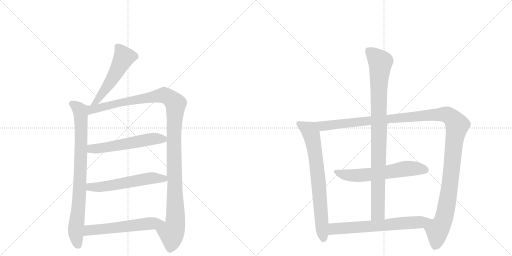
t = 0.00 s
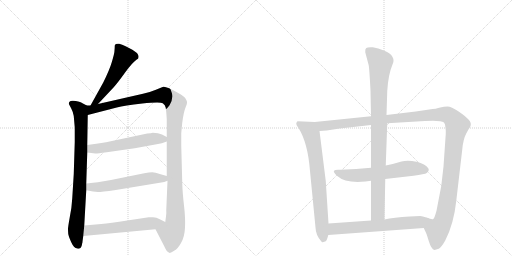
t = 1.95 s
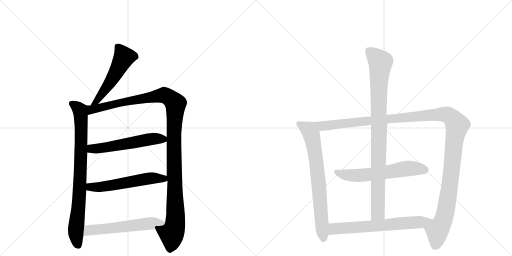
t = 3.91 s
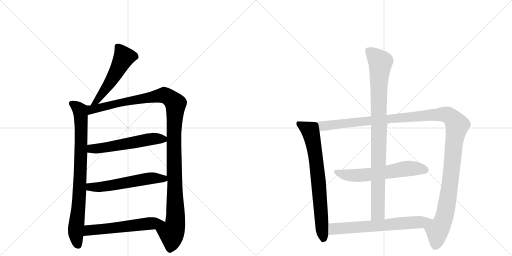
t = 5.86 s
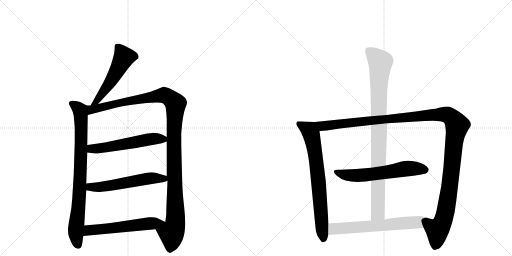
t = 7.81 s
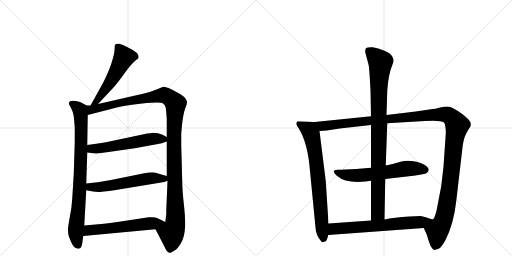
t = 9.76 s

The animated SVG that drew these frames (rendered in a browser with its animation timeline set to each time). Animation: 11 CSS @keyframes rules; one cycle of 9.76 s.

<svg version="1.1" viewBox="0 0 2048 1024" xmlns="http://www.w3.org/2000/svg">
  <g stroke="lightgray" stroke-dasharray="1,1" stroke-width="1" transform="scale(4, 4)">
    <line x1="0" y1="0" x2="256" y2="256"></line>
    <line x1="256" y1="0" x2="0" y2="256"></line>
    <line x1="128" y1="0" x2="128" y2="256"></line>
    <line x1="0" y1="128" x2="256" y2="128"></line>
    <line x1="256" y1="0" x2="512" y2="256"></line>
    <line x1="512" y1="0" x2="256" y2="256"></line>
    <line x1="384" y1="0" x2="384" y2="256"></line>
    <line x1="256" y1="128" x2="512" y2="128"></line>
  </g>
<g transform="scale(1, -1) translate(0, -850)">
   <style type="text/css">
    @keyframes keyframes0 {
      from {
       stroke: black;
       stroke-dashoffset: 535;
       stroke-width: 128;
       }
       64% {
       animation-timing-function: step-end;
       stroke: black;
       stroke-dashoffset: 0;
       stroke-width: 128;
       }
       to {
       stroke: black;
       stroke-width: 1024;
       }
       }
       #make-me-a-hanzi-animation-0 {
         animation: keyframes0 0.685384s both;
         animation-delay: 0.000000s;
         animation-timing-function: linear;
       }
    @keyframes keyframes1 {
      from {
       stroke: black;
       stroke-dashoffset: 841;
       stroke-width: 128;
       }
       73% {
       animation-timing-function: step-end;
       stroke: black;
       stroke-dashoffset: 0;
       stroke-width: 128;
       }
       to {
       stroke: black;
       stroke-width: 1024;
       }
       }
       #make-me-a-hanzi-animation-1 {
         animation: keyframes1 0.934408s both;
         animation-delay: 0.685384s;
         animation-timing-function: linear;
       }
    @keyframes keyframes2 {
      from {
       stroke: black;
       stroke-dashoffset: 1213;
       stroke-width: 128;
       }
       80% {
       animation-timing-function: step-end;
       stroke: black;
       stroke-dashoffset: 0;
       stroke-width: 128;
       }
       to {
       stroke: black;
       stroke-width: 1024;
       }
       }
       #make-me-a-hanzi-animation-2 {
         animation: keyframes2 1.237142s both;
         animation-delay: 1.619792s;
         animation-timing-function: linear;
       }
    @keyframes keyframes3 {
      from {
       stroke: black;
       stroke-dashoffset: 566;
       stroke-width: 128;
       }
       65% {
       animation-timing-function: step-end;
       stroke: black;
       stroke-dashoffset: 0;
       stroke-width: 128;
       }
       to {
       stroke: black;
       stroke-width: 1024;
       }
       }
       #make-me-a-hanzi-animation-3 {
         animation: keyframes3 0.710612s both;
         animation-delay: 2.856934s;
         animation-timing-function: linear;
       }
    @keyframes keyframes4 {
      from {
       stroke: black;
       stroke-dashoffset: 572;
       stroke-width: 128;
       }
       65% {
       animation-timing-function: step-end;
       stroke: black;
       stroke-dashoffset: 0;
       stroke-width: 128;
       }
       to {
       stroke: black;
       stroke-width: 1024;
       }
       }
       #make-me-a-hanzi-animation-4 {
         animation: keyframes4 0.715495s both;
         animation-delay: 3.567546s;
         animation-timing-function: linear;
       }
    @keyframes keyframes5 {
      from {
       stroke: black;
       stroke-dashoffset: 578;
       stroke-width: 128;
       }
       65% {
       animation-timing-function: step-end;
       stroke: black;
       stroke-dashoffset: 0;
       stroke-width: 128;
       }
       to {
       stroke: black;
       stroke-width: 1024;
       }
       }
       #make-me-a-hanzi-animation-5 {
         animation: keyframes5 0.720378s both;
         animation-delay: 4.283040s;
         animation-timing-function: linear;
       }
    @keyframes keyframes6 {
      from {
       stroke: black;
       stroke-dashoffset: 746;
       stroke-width: 128;
       }
       71% {
       animation-timing-function: step-end;
       stroke: black;
       stroke-dashoffset: 0;
       stroke-width: 128;
       }
       to {
       stroke: black;
       stroke-width: 1024;
       }
       }
       #make-me-a-hanzi-animation-6 {
         animation: keyframes6 0.857096s both;
         animation-delay: 5.003418s;
         animation-timing-function: linear;
       }
    @keyframes keyframes7 {
      from {
       stroke: black;
       stroke-dashoffset: 1343;
       stroke-width: 128;
       }
       81% {
       animation-timing-function: step-end;
       stroke: black;
       stroke-dashoffset: 0;
       stroke-width: 128;
       }
       to {
       stroke: black;
       stroke-width: 1024;
       }
       }
       #make-me-a-hanzi-animation-7 {
         animation: keyframes7 1.342936s both;
         animation-delay: 5.860514s;
         animation-timing-function: linear;
       }
    @keyframes keyframes8 {
      from {
       stroke: black;
       stroke-dashoffset: 619;
       stroke-width: 128;
       }
       67% {
       animation-timing-function: step-end;
       stroke: black;
       stroke-dashoffset: 0;
       stroke-width: 128;
       }
       to {
       stroke: black;
       stroke-width: 1024;
       }
       }
       #make-me-a-hanzi-animation-8 {
         animation: keyframes8 0.753743s both;
         animation-delay: 7.203451s;
         animation-timing-function: linear;
       }
    @keyframes keyframes9 {
      from {
       stroke: black;
       stroke-dashoffset: 960;
       stroke-width: 128;
       }
       76% {
       animation-timing-function: step-end;
       stroke: black;
       stroke-dashoffset: 0;
       stroke-width: 128;
       }
       to {
       stroke: black;
       stroke-width: 1024;
       }
       }
       #make-me-a-hanzi-animation-9 {
         animation: keyframes9 1.031250s both;
         animation-delay: 7.957194s;
         animation-timing-function: linear;
       }
    @keyframes keyframes10 {
      from {
       stroke: black;
       stroke-dashoffset: 645;
       stroke-width: 128;
       }
       68% {
       animation-timing-function: step-end;
       stroke: black;
       stroke-dashoffset: 0;
       stroke-width: 128;
       }
       to {
       stroke: black;
       stroke-width: 1024;
       }
       }
       #make-me-a-hanzi-animation-10 {
         animation: keyframes10 0.774902s both;
         animation-delay: 8.988444s;
         animation-timing-function: linear;
       }
</style>
<path d="M 392 434 L 454 500 Q 468 515 499 558 Q 530 601 547 612 L 552 615 Q 553 616 554 622 Q 555 627 550 635 Q 546 642 516 658 Q 486 673 477 675 Q 469 676 463 674 Q 461 672 459 668 Q 459 657 458 648 Q 458 638 448 604 Q 438 570 413 520 L 362 428 C 347 402 371 412 392 434 Z" fill="lightgray"></path> 
<path d="M 347 428 L 328 438 Q 324 442 303 446 Q 283 450 277 442 Q 275 436 276 433 L 285 416 Q 292 403 295 386 L 299 340 L 299 282 L 295 154 L 289 57 Q 287 19 279 -19 Q 272 -58 272 -66 Q 272 -75 273 -86 Q 275 -97 285 -119 Q 295 -142 309 -144 Q 322 -148 327 -132 L 329 -122 Q 330 -120 330 -116 L 333 -94 L 337 -52 L 345 89 L 345 116 L 349 240 L 349 270 L 351 390 C 351 420 352 426 347 428 Z" fill="lightgray"></path> 
<path d="M 572 475 L 392 434 L 362 428 L 347 428 C 317 425 322 382 351 390 L 467 420 Q 497 429 569 436 Q 641 443 651 437 Q 661 431 663 419 Q 665 406 667 374 L 667 302 L 667 284 L 667 146 L 670 127 L 665 9 Q 666 2 664 -16 L 661 -38 C 657 -68 608 -40 622 -67 L 658 -137 Q 667 -158 677 -161 Q 681 -164 698 -152 Q 711 -145 724 -122 Q 738 -99 740 -61 Q 742 -24 736 28 Q 730 80 729 118 L 725 268 L 725 314 Q 725 320 729 359 Q 734 398 741 417 Q 749 436 748 441 Q 748 446 742 456 Q 736 466 713 478 Q 664 506 653 503 L 621 490 Q 600 481 572 475 Z" fill="lightgray"></path> 
<path d="M 349 240 L 381 236 Q 384 235 427 241 L 539 257 L 632 274 Q 645 276 667 284 C 688 291 688 291 667 302 L 648 312 Q 634 319 611 319 Q 605 317 589 316 L 424 281 Q 406 279 385 275 L 349 270 C 319 266 319 244 349 240 Z" fill="lightgray"></path> 
<path d="M 345 89 L 372 84 L 392 82 Q 404 82 463 90 L 657 122 L 670 127 C 697 137 696 138 667 146 L 639 154 Q 621 161 609 161 Q 597 161 577 157 L 444 130 L 391 121 L 345 116 C 315 113 316 94 345 89 Z" fill="lightgray"></path> 
<path d="M 333 -94 L 622 -67 C 652 -64 688 -51 661 -38 L 637 -26 Q 627 -20 612 -19 Q 598 -18 595 -19 L 509 -32 Q 440 -43 405 -46 L 337 -52 C 307 -55 303 -97 333 -94 Z" fill="lightgray"></path> 
<path d="M 1259 362 L 1190 365 Q 1185 360 1185 355 Q 1185 350 1194 338 Q 1231 280 1240 166 L 1262 -60 Q 1263 -90 1284 -114 Q 1288 -120 1291 -119 L 1303 -115 Q 1308 -112 1313 -90 L 1314 -44 L 1303 126 L 1278 326 C 1274 356 1274 361 1259 362 Z" fill="lightgray"></path> 
<path d="M 1833 405 Q 1805 424 1790 424 Q 1776 424 1761 420 Q 1746 415 1717 412 L 1663 404 L 1546 390 L 1484 385 L 1259 362 C 1229 359 1248 324 1278 326 L 1307 328 L 1359 336 L 1484 350 L 1549 357 L 1700 366 Q 1763 370 1776 360 Q 1781 355 1782 339 Q 1784 323 1783 314 L 1774 184 L 1765 106 L 1746 7 Q 1738 -23 1733 -26 Q 1728 -29 1708 -21 C 1678 -22 1683 -34 1695 -62 L 1702 -77 Q 1705 -81 1715 -114 Q 1725 -147 1738 -150 L 1755 -145 Q 1765 -140 1781 -112 Q 1815 -46 1825 46 L 1849 252 Q 1853 294 1865 316 Q 1877 338 1881 343 Q 1888 358 1874 372 Q 1861 386 1833 405 Z" fill="lightgray"></path> 
<path d="M 1349 146 Q 1382 116 1462 124 L 1484 127 L 1541 134 L 1654 147 Q 1699 153 1707 158 Q 1719 168 1713 177 Q 1702 195 1666 203 Q 1631 211 1606 204 Q 1581 196 1543 188 L 1484 179 Q 1426 173 1362 171 Q 1340 173 1336 167 Q 1332 161 1349 146 Z" fill="lightgray"></path> 
<path d="M 1546 390 L 1549 486 Q 1553 552 1570 592 Q 1575 604 1574 610 Q 1574 616 1569 624 Q 1565 634 1538 647 Q 1512 659 1491 661 Q 1470 662 1465 658 Q 1460 654 1461 641 L 1474 592 Q 1477 585 1482 488 L 1484 385 L 1484 350 L 1484 179 L 1484 127 L 1484 -32 C 1484 -62 1537 -58 1538 -28 L 1541 134 L 1543 188 L 1549 357 L 1546 390 Z" fill="lightgray"></path> 
<path d="M 1313 -90 L 1695 -62 C 1725 -60 1736 -31 1708 -21 Q 1689 -14 1681 -14 L 1639 -16 Q 1574 -20 1538 -28 L 1484 -32 L 1314 -44 C 1284 -46 1283 -92 1313 -90 Z" fill="lightgray"></path> 
      <clipPath id="make-me-a-hanzi-clip-0">
      <path d="M 392 434 L 454 500 Q 468 515 499 558 Q 530 601 547 612 L 552 615 Q 553 616 554 622 Q 555 627 550 635 Q 546 642 516 658 Q 486 673 477 675 Q 469 676 463 674 Q 461 672 459 668 Q 459 657 458 648 Q 458 638 448 604 Q 438 570 413 520 L 362 428 C 347 402 371 412 392 434 Z" fill="lightgray"></path>
      </clipPath>
      <path clip-path="url(#make-me-a-hanzi-clip-0)" d="M 471 665 L 495 620 L 433 509 L 389 447 L 369 433 " fill="none" id="make-me-a-hanzi-animation-0" stroke-dasharray="407 814" stroke-linecap="round"></path>

      <clipPath id="make-me-a-hanzi-clip-1">
      <path d="M 347 428 L 328 438 Q 324 442 303 446 Q 283 450 277 442 Q 275 436 276 433 L 285 416 Q 292 403 295 386 L 299 340 L 299 282 L 295 154 L 289 57 Q 287 19 279 -19 Q 272 -58 272 -66 Q 272 -75 273 -86 Q 275 -97 285 -119 Q 295 -142 309 -144 Q 322 -148 327 -132 L 329 -122 Q 330 -120 330 -116 L 333 -94 L 337 -52 L 345 89 L 345 116 L 349 240 L 349 270 L 351 390 C 351 420 352 426 347 428 Z" fill="lightgray"></path>
      </clipPath>
      <path clip-path="url(#make-me-a-hanzi-clip-1)" d="M 286 436 L 313 417 L 323 393 L 321 140 L 303 -79 L 313 -131 " fill="none" id="make-me-a-hanzi-animation-1" stroke-dasharray="713 1426" stroke-linecap="round"></path>

      <clipPath id="make-me-a-hanzi-clip-2">
      <path d="M 572 475 L 392 434 L 362 428 L 347 428 C 317 425 322 382 351 390 L 467 420 Q 497 429 569 436 Q 641 443 651 437 Q 661 431 663 419 Q 665 406 667 374 L 667 302 L 667 284 L 667 146 L 670 127 L 665 9 Q 666 2 664 -16 L 661 -38 C 657 -68 608 -40 622 -67 L 658 -137 Q 667 -158 677 -161 Q 681 -164 698 -152 Q 711 -145 724 -122 Q 738 -99 740 -61 Q 742 -24 736 28 Q 730 80 729 118 L 725 268 L 725 314 Q 725 320 729 359 Q 734 398 741 417 Q 749 436 748 441 Q 748 446 742 456 Q 736 466 713 478 Q 664 506 653 503 L 621 490 Q 600 481 572 475 Z" fill="lightgray"></path>
      </clipPath>
      <path clip-path="url(#make-me-a-hanzi-clip-2)" d="M 357 397 L 373 414 L 648 469 L 673 463 L 702 435 L 696 245 L 702 -29 L 696 -66 L 686 -82 L 679 -148 " fill="none" id="make-me-a-hanzi-animation-2" stroke-dasharray="1085 2170" stroke-linecap="round"></path>

      <clipPath id="make-me-a-hanzi-clip-3">
      <path d="M 349 240 L 381 236 Q 384 235 427 241 L 539 257 L 632 274 Q 645 276 667 284 C 688 291 688 291 667 302 L 648 312 Q 634 319 611 319 Q 605 317 589 316 L 424 281 Q 406 279 385 275 L 349 270 C 319 266 319 244 349 240 Z" fill="lightgray"></path>
      </clipPath>
      <path clip-path="url(#make-me-a-hanzi-clip-3)" d="M 355 248 L 367 255 L 412 257 L 598 293 L 659 298 " fill="none" id="make-me-a-hanzi-animation-3" stroke-dasharray="438 876" stroke-linecap="round"></path>

      <clipPath id="make-me-a-hanzi-clip-4">
      <path d="M 345 89 L 372 84 L 392 82 Q 404 82 463 90 L 657 122 L 670 127 C 697 137 696 138 667 146 L 639 154 Q 621 161 609 161 Q 597 161 577 157 L 444 130 L 391 121 L 345 116 C 315 113 316 94 345 89 Z" fill="lightgray"></path>
      </clipPath>
      <path clip-path="url(#make-me-a-hanzi-clip-4)" d="M 353 109 L 361 102 L 389 101 L 613 138 L 654 136 L 661 130 " fill="none" id="make-me-a-hanzi-animation-4" stroke-dasharray="444 888" stroke-linecap="round"></path>

      <clipPath id="make-me-a-hanzi-clip-5">
      <path d="M 333 -94 L 622 -67 C 652 -64 688 -51 661 -38 L 637 -26 Q 627 -20 612 -19 Q 598 -18 595 -19 L 509 -32 Q 440 -43 405 -46 L 337 -52 C 307 -55 303 -97 333 -94 Z" fill="lightgray"></path>
      </clipPath>
      <path clip-path="url(#make-me-a-hanzi-clip-5)" d="M 340 -88 L 356 -71 L 653 -38 " fill="none" id="make-me-a-hanzi-animation-5" stroke-dasharray="450 900" stroke-linecap="round"></path>

      <clipPath id="make-me-a-hanzi-clip-6">
      <path d="M 1259 362 L 1190 365 Q 1185 360 1185 355 Q 1185 350 1194 338 Q 1231 280 1240 166 L 1262 -60 Q 1263 -90 1284 -114 Q 1288 -120 1291 -119 L 1303 -115 Q 1308 -112 1313 -90 L 1314 -44 L 1303 126 L 1278 326 C 1274 356 1274 361 1259 362 Z" fill="lightgray"></path>
      </clipPath>
      <path clip-path="url(#make-me-a-hanzi-clip-6)" d="M 1197 355 L 1238 329 L 1249 297 L 1267 192 L 1294 -108 " fill="none" id="make-me-a-hanzi-animation-6" stroke-dasharray="618 1236" stroke-linecap="round"></path>

      <clipPath id="make-me-a-hanzi-clip-7">
      <path d="M 1833 405 Q 1805 424 1790 424 Q 1776 424 1761 420 Q 1746 415 1717 412 L 1663 404 L 1546 390 L 1484 385 L 1259 362 C 1229 359 1248 324 1278 326 L 1307 328 L 1359 336 L 1484 350 L 1549 357 L 1700 366 Q 1763 370 1776 360 Q 1781 355 1782 339 Q 1784 323 1783 314 L 1774 184 L 1765 106 L 1746 7 Q 1738 -23 1733 -26 Q 1728 -29 1708 -21 C 1678 -22 1683 -34 1695 -62 L 1702 -77 Q 1705 -81 1715 -114 Q 1725 -147 1738 -150 L 1755 -145 Q 1765 -140 1781 -112 Q 1815 -46 1825 46 L 1849 252 Q 1853 294 1865 316 Q 1877 338 1881 343 Q 1888 358 1874 372 Q 1861 386 1833 405 Z" fill="lightgray"></path>
      </clipPath>
      <path clip-path="url(#make-me-a-hanzi-clip-7)" d="M 1267 359 L 1289 346 L 1762 393 L 1790 391 L 1806 380 L 1829 348 L 1817 290 L 1799 105 L 1778 -16 L 1769 -42 L 1749 -70 L 1739 -139 " fill="none" id="make-me-a-hanzi-animation-7" stroke-dasharray="1215 2430" stroke-linecap="round"></path>

      <clipPath id="make-me-a-hanzi-clip-8">
      <path d="M 1349 146 Q 1382 116 1462 124 L 1484 127 L 1541 134 L 1654 147 Q 1699 153 1707 158 Q 1719 168 1713 177 Q 1702 195 1666 203 Q 1631 211 1606 204 Q 1581 196 1543 188 L 1484 179 Q 1426 173 1362 171 Q 1340 173 1336 167 Q 1332 161 1349 146 Z" fill="lightgray"></path>
      </clipPath>
      <path clip-path="url(#make-me-a-hanzi-clip-8)" d="M 1343 164 L 1382 150 L 1434 148 L 1639 177 L 1701 170 " fill="none" id="make-me-a-hanzi-animation-8" stroke-dasharray="491 982" stroke-linecap="round"></path>

      <clipPath id="make-me-a-hanzi-clip-9">
      <path d="M 1546 390 L 1549 486 Q 1553 552 1570 592 Q 1575 604 1574 610 Q 1574 616 1569 624 Q 1565 634 1538 647 Q 1512 659 1491 661 Q 1470 662 1465 658 Q 1460 654 1461 641 L 1474 592 Q 1477 585 1482 488 L 1484 385 L 1484 350 L 1484 179 L 1484 127 L 1484 -32 C 1484 -62 1537 -58 1538 -28 L 1541 134 L 1543 188 L 1549 357 L 1546 390 Z" fill="lightgray"></path>
      </clipPath>
      <path clip-path="url(#make-me-a-hanzi-clip-9)" d="M 1472 650 L 1522 601 L 1515 527 L 1511 -3 L 1490 -24 " fill="none" id="make-me-a-hanzi-animation-9" stroke-dasharray="832 1664" stroke-linecap="round"></path>

      <clipPath id="make-me-a-hanzi-clip-10">
      <path d="M 1313 -90 L 1695 -62 C 1725 -60 1736 -31 1708 -21 Q 1689 -14 1681 -14 L 1639 -16 Q 1574 -20 1538 -28 L 1484 -32 L 1314 -44 C 1284 -46 1283 -92 1313 -90 Z" fill="lightgray"></path>
      </clipPath>
      <path clip-path="url(#make-me-a-hanzi-clip-10)" d="M 1320 -82 L 1339 -65 L 1669 -40 L 1698 -25 " fill="none" id="make-me-a-hanzi-animation-10" stroke-dasharray="517 1034" stroke-linecap="round"></path>

</g>
</svg>
